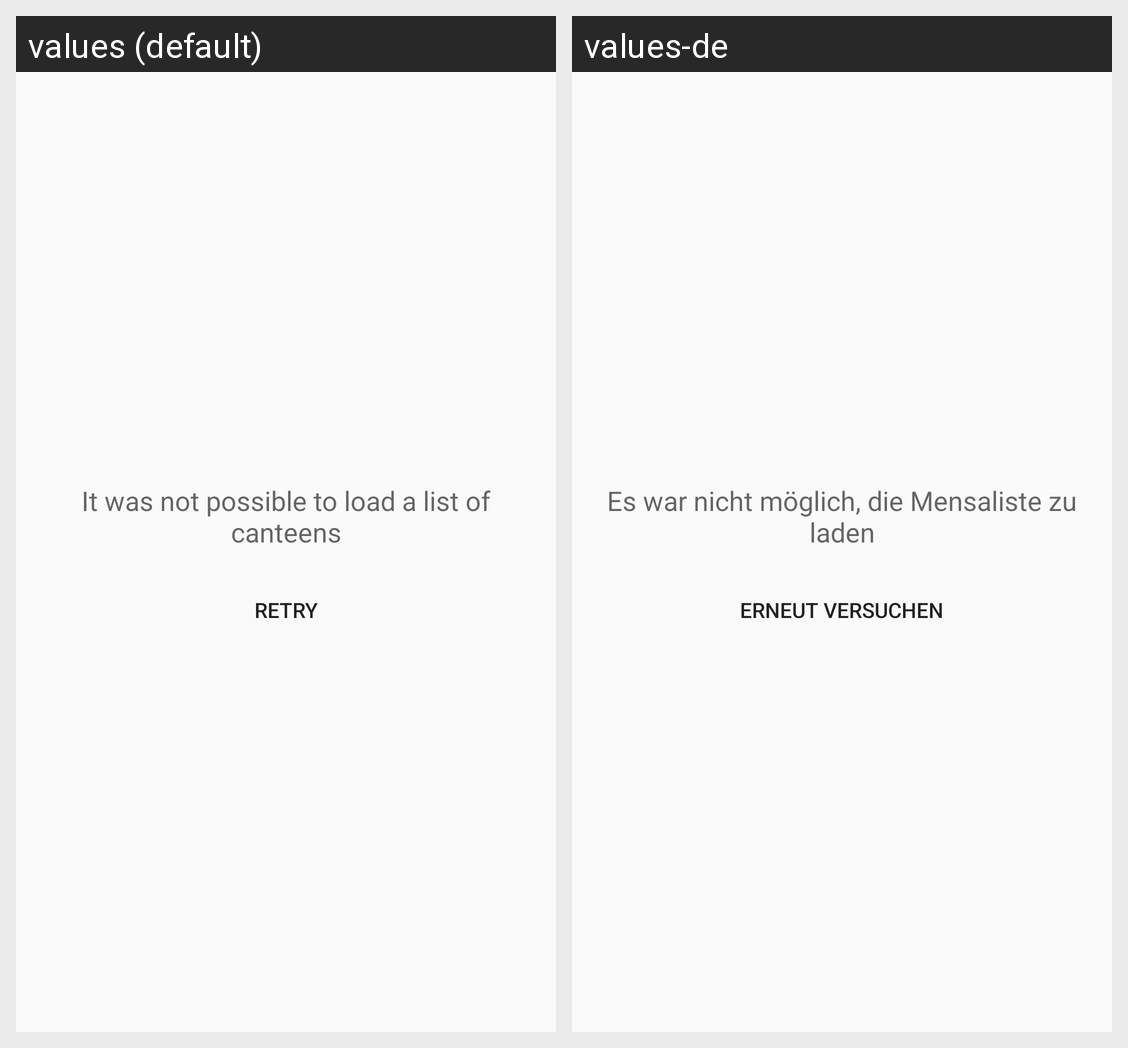

The Android screen above is rendered under two locales of the same app. Produce the string resources it draws, with the default and per-locale values.
Android screen res/layout/no_canteen_fragment_no_data.xml rendered under 2 locales, left to right: values (default), values-de. Device: Nexus 5 (rendered at 1080×1920; each locale shown at half size, 540×960, under a caption strip naming it); theme DayNightAppTheme.
Strings drawn on this screen, with the default value and each locale's value (text and hints the layout hard-codes, and strings that could not be matched under every locale, appear in the picture but are not listed):

setup_no_data_text
  values: It was not possible to load a list of canteens
  values-de: Es war nicht möglich, die Mensaliste zu laden

setup_no_data_action
  values: Retry
  values-de: Erneut versuchen
